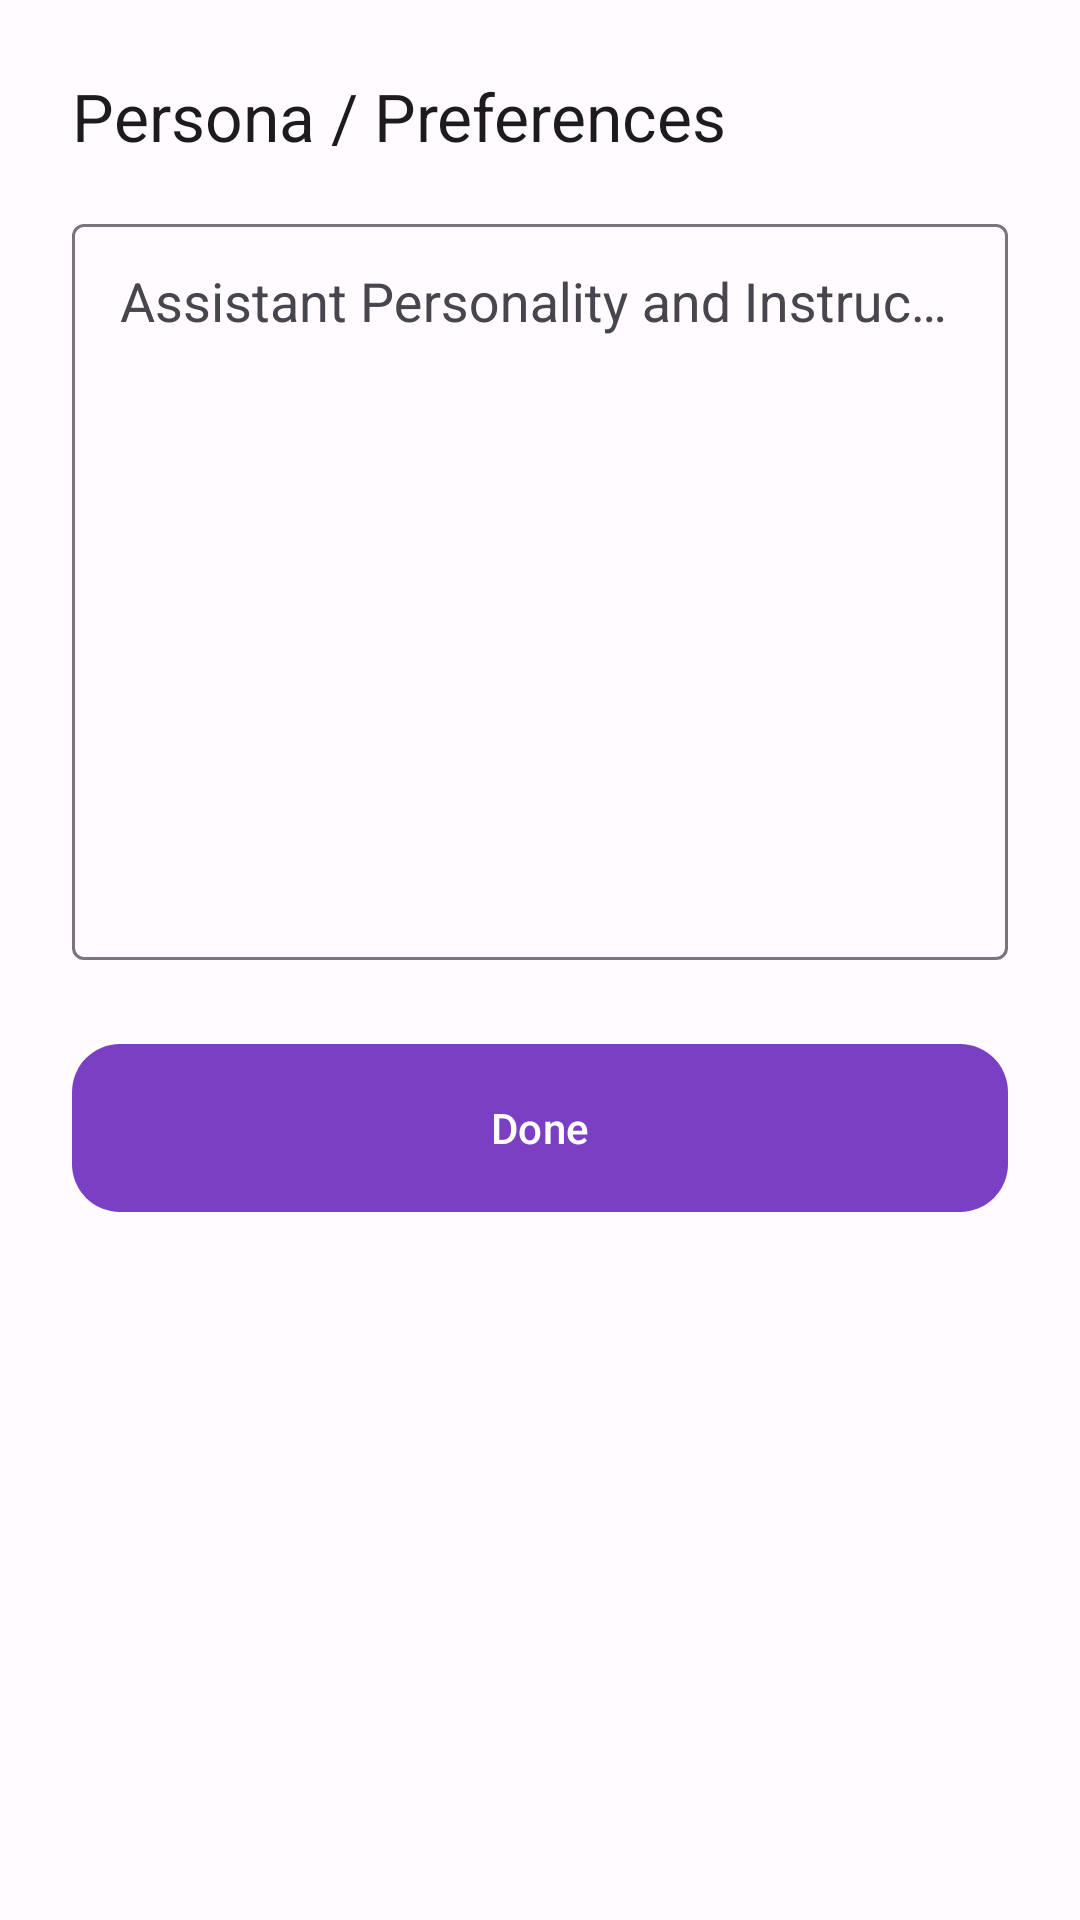

The Android layout XML behind this screen, and the referenced resources:
<!-- AndroidManifest.xml: application theme Theme.JALNotifier -->
<!-- res/layout/dialog_persona_editor.xml -->
<?xml version="1.0" encoding="utf-8"?>
<androidx.core.widget.NestedScrollView xmlns:android="http://schemas.android.com/apk/res/android"
    xmlns:app="http://schemas.android.com/apk/res-auto"
    android:layout_width="match_parent"
    android:layout_height="wrap_content">

    <LinearLayout
        android:layout_width="match_parent"
        android:layout_height="wrap_content"
        android:orientation="vertical"
        android:padding="24dp">

        <TextView
            android:layout_width="wrap_content"
            android:layout_height="wrap_content"
            android:text="@string/settings_intelligence_prompt_template_editor_title"
            android:textAppearance="?attr/textAppearanceTitleLarge"
            android:layout_marginBottom="16dp" />

        <com.google.android.material.textfield.TextInputLayout
            android:layout_width="match_parent"
            android:layout_height="wrap_content"
            android:hint="@string/settings_intelligence_prompt_template_editor_hint"
            style="@style/Widget.Material3.TextInputLayout.OutlinedBox"
            android:layout_marginBottom="24dp">

            <MultiAutoCompleteTextView
                android:id="@+id/edit_persona_full"
                android:layout_width="match_parent"
                android:layout_height="wrap_content"
                android:gravity="top|start"
                android:inputType="textMultiLine"
                android:minLines="10"
                android:padding="16dp"
                android:dropDownHeight="150dp" />
        </com.google.android.material.textfield.TextInputLayout>

        <com.google.android.material.button.MaterialButton
            android:id="@+id/btn_save_persona"
            android:layout_width="match_parent"
            android:layout_height="64dp"
            android:text="@string/settings_intelligence_prompt_template_editor_done"
            app:cornerRadius="16dp"
            style="@style/Widget.Material3.Button" />
    </LinearLayout>
</androidx.core.widget.NestedScrollView>
<!-- resources referenced by this layout -->
<resources>
  <string name="settings_intelligence_prompt_template_editor_done">Done</string>
  <string name="settings_intelligence_prompt_template_editor_hint">Assistant Personality and Instructions</string>
  <string name="settings_intelligence_prompt_template_editor_title">Persona / Preferences</string>
  <style name="Theme.JALNotifier" parent="Theme.Material3.DayNight.NoActionBar">
          
          <item name="colorPrimary">@color/md_theme_light_primary</item>
          <item name="colorOnPrimary">@color/md_theme_light_onPrimary</item>
          <item name="colorPrimaryContainer">@color/md_theme_light_primaryContainer</item>
          <item name="colorOnPrimaryContainer">@color/md_theme_light_onPrimaryContainer</item>
          
          <item name="colorSecondary">@color/md_theme_light_secondary</item>
          <item name="colorOnSecondary">@color/md_theme_light_onSecondary</item>
          <item name="colorSecondaryContainer">@color/md_theme_light_secondaryContainer</item>
          <item name="colorOnSecondaryContainer">@color/md_theme_light_onSecondaryContainer</item>
          
          <item name="colorTertiary">@color/md_theme_light_tertiary</item>
          <item name="colorOnTertiary">@color/md_theme_light_onTertiary</item>
          <item name="colorTertiaryContainer">@color/md_theme_light_tertiaryContainer</item>
          <item name="colorOnTertiaryContainer">@color/md_theme_light_onTertiaryContainer</item>
          
          <item name="colorError">@color/md_theme_light_error</item>
          <item name="colorOnError">@color/md_theme_light_onError</item>
          <item name="colorErrorContainer">@color/md_theme_light_errorContainer</item>
          <item name="colorOnErrorContainer">@color/md_theme_light_onErrorContainer</item>
          
          <item name="android:colorBackground">@color/md_theme_light_background</item>
          <item name="colorSurface">@color/md_theme_light_surface</item>
          <item name="colorOnSurface">@color/md_theme_light_onSurface</item>
          <item name="colorSurfaceVariant">@color/md_theme_light_surfaceVariant</item>
          <item name="colorOnSurfaceVariant">@color/md_theme_light_onSurfaceVariant</item>
          <item name="colorOutline">@color/md_theme_light_outline</item>
          <item name="colorOutlineVariant">@color/md_theme_light_outlineVariant</item>
          
          <item name="android:statusBarColor">?attr/colorSurface</item>
      </style>
  <color name="md_theme_light_primary">#7B3FC4</color>
  <color name="md_theme_light_onPrimary">#FFFFFF</color>
  <color name="md_theme_light_primaryContainer">#EADDFF</color>
  <color name="md_theme_light_onPrimaryContainer">#21005D</color>
  <color name="md_theme_light_secondary">#625B71</color>
  <color name="md_theme_light_onSecondary">#FFFFFF</color>
  <color name="md_theme_light_secondaryContainer">#E8DEF8</color>
  <color name="md_theme_light_onSecondaryContainer">#1D192B</color>
  <color name="md_theme_light_tertiary">#7E5260</color>
  <color name="md_theme_light_onTertiary">#FFFFFF</color>
  <color name="md_theme_light_tertiaryContainer">#FFD8E4</color>
  <color name="md_theme_light_onTertiaryContainer">#31111D</color>
  <color name="md_theme_light_error">#B3261E</color>
  <color name="md_theme_light_onError">#FFFFFF</color>
  <color name="md_theme_light_errorContainer">#F9DEDC</color>
  <color name="md_theme_light_onErrorContainer">#410E0B</color>
  <color name="md_theme_light_background">#FFFBFE</color>
  <color name="md_theme_light_surface">#FFFBFE</color>
  <color name="md_theme_light_onSurface">#1C1B1F</color>
  <color name="md_theme_light_surfaceVariant">#E7E0EC</color>
  <color name="md_theme_light_onSurfaceVariant">#49454F</color>
  <color name="md_theme_light_outline">#79747E</color>
  <color name="md_theme_light_outlineVariant">#CAC4D0</color>
</resources>
